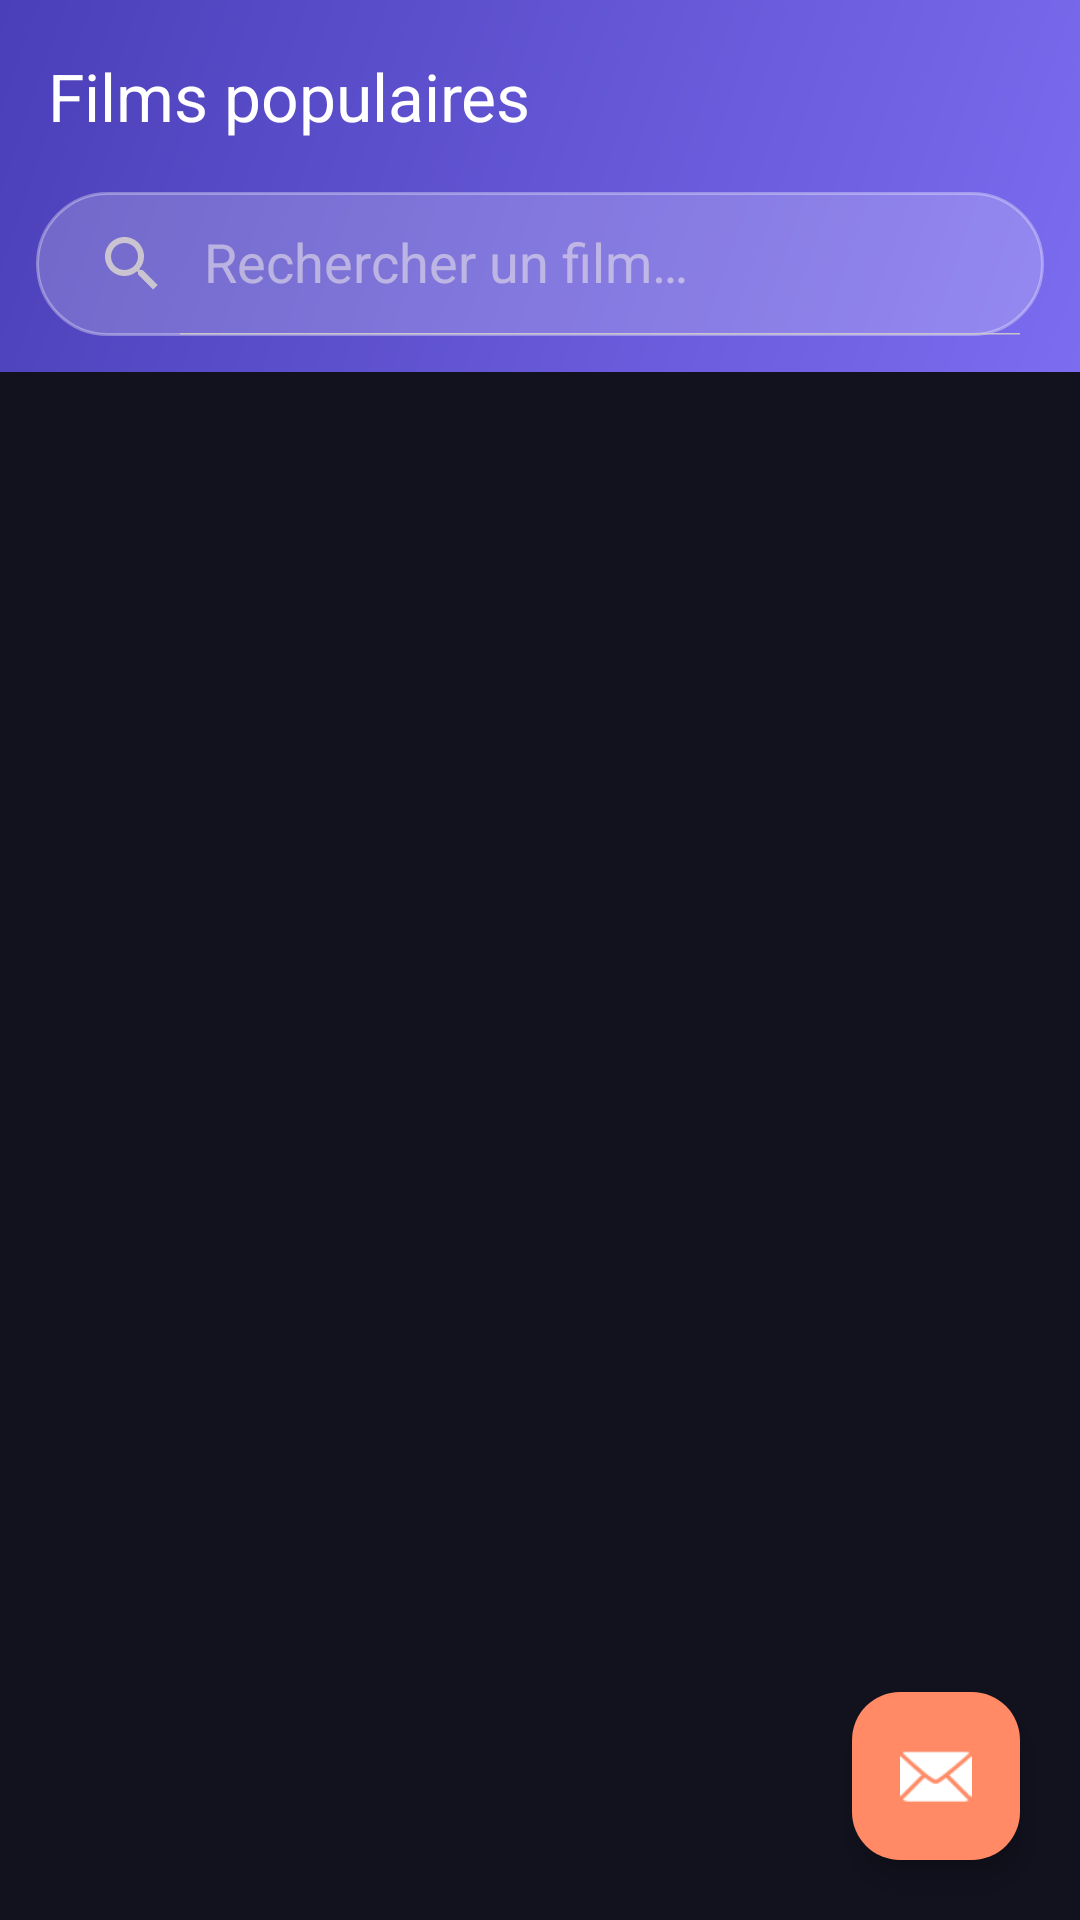

The Android layout XML behind this screen, and the referenced resources:
<!-- AndroidManifest.xml: application theme Theme.Movies_App -->
<!-- res/layout/activity_main.xml -->
<?xml version="1.0" encoding="utf-8"?>
<androidx.drawerlayout.widget.DrawerLayout xmlns:android="http://schemas.android.com/apk/res/android"
    xmlns:app="http://schemas.android.com/apk/res-auto"
    xmlns:tools="http://schemas.android.com/tools"
    android:id="@+id/drawerLayout"
    android:layout_width="match_parent"
    android:layout_height="match_parent"
    android:fitsSystemWindows="true"
    tools:context=".MainActivity"
    tools:openDrawer="start">

    <androidx.coordinatorlayout.widget.CoordinatorLayout
        android:id="@+id/main"
        android:layout_width="match_parent"
        android:layout_height="match_parent"
        android:background="@color/md_surface">

        <com.google.android.material.appbar.AppBarLayout
            android:id="@+id/appBarLayout"
            android:layout_width="match_parent"
            android:layout_height="wrap_content"
            android:background="@drawable/bg_toolbar_gradient"
            app:elevation="6dp">

            <com.google.android.material.appbar.MaterialToolbar
                android:id="@+id/toolbar"
                android:layout_width="match_parent"
                android:layout_height="?attr/actionBarSize"
                app:layout_scrollFlags="scroll|enterAlways"
                app:navigationIcon="@drawable/ic_menu_hamburger"
                app:title="@string/popular_movies"
                app:titleTextColor="@color/white" />

            <androidx.appcompat.widget.SearchView
                android:id="@+id/searchView"
                android:layout_width="match_parent"
                android:layout_height="wrap_content"
                android:layout_marginHorizontal="12dp"
                android:layout_marginBottom="12dp"
                android:background="@drawable/bg_search_bar"
                app:iconifiedByDefault="false"
                app:queryHint="@string/search_hint" />

        </com.google.android.material.appbar.AppBarLayout>

        <FrameLayout
            android:layout_width="match_parent"
            android:layout_height="match_parent"
            app:layout_behavior="@string/appbar_scrolling_view_behavior">

            <androidx.recyclerview.widget.RecyclerView
                android:id="@+id/recyclerView"
                android:layout_width="match_parent"
                android:layout_height="match_parent"
                android:clipToPadding="false"
                android:paddingHorizontal="8dp"
                android:paddingTop="8dp"
                android:paddingBottom="88dp"
                android:scrollbars="none" />

            <include
                android:id="@+id/shimmerLoading"
                layout="@layout/layout_shimmer_loading"
                android:layout_width="match_parent"
                android:layout_height="match_parent"
                android:visibility="gone" />

            <com.google.android.material.progressindicator.CircularProgressIndicator
                android:id="@+id/progressBar"
                android:layout_width="wrap_content"
                android:layout_height="wrap_content"
                android:layout_gravity="center"
                android:indeterminate="true"
                android:visibility="gone"
                app:indicatorColor="@color/md_primary"
                app:indicatorSize="48dp"
                app:trackColor="@color/md_surface_variant" />

            <com.google.android.material.progressindicator.CircularProgressIndicator
                android:id="@+id/progressBarLoadMore"
                android:layout_width="wrap_content"
                android:layout_height="wrap_content"
                android:layout_gravity="bottom|center_horizontal"
                android:layout_marginBottom="88dp"
                android:indeterminate="true"
                android:visibility="gone"
                app:indicatorColor="@color/md_primary"
                app:indicatorSize="36dp"
                app:trackColor="@color/md_surface_variant" />

            <TextView
                android:id="@+id/textViewError"
                android:layout_width="match_parent"
                android:layout_height="wrap_content"
                android:layout_gravity="center"
                android:gravity="center"
                android:padding="32dp"
                android:textAppearance="@style/TextAppearance.Movies.Body"
                android:textColor="@color/md_on_surface_variant"
                android:visibility="gone" />

        </FrameLayout>

        <com.google.android.material.floatingactionbutton.FloatingActionButton
            android:id="@+id/fabChatbot"
            android:layout_width="wrap_content"
            android:layout_height="wrap_content"
            android:layout_gravity="bottom|end"
            android:layout_margin="20dp"
            android:contentDescription="@string/fab_chatbot"
            app:backgroundTint="@color/md_secondary"
            app:srcCompat="@android:drawable/ic_dialog_email"
            app:tint="@color/white" />

    </androidx.coordinatorlayout.widget.CoordinatorLayout>

    <com.google.android.material.navigation.NavigationView
        android:id="@+id/navigationView"
        android:layout_width="280dp"
        android:layout_height="match_parent"
        android:layout_gravity="start"
        android:background="@color/md_surface_container"
        app:headerLayout="@layout/nav_drawer_header"
        app:itemIconTint="@color/md_on_surface"
        app:itemTextColor="@color/md_on_surface"
        app:menu="@menu/drawer_menu" />

</androidx.drawerlayout.widget.DrawerLayout>
<!-- res/layout/layout_shimmer_loading.xml (included above) -->
<?xml version="1.0" encoding="utf-8"?>
<GridLayout xmlns:android="http://schemas.android.com/apk/res/android"
    android:id="@+id/shimmerGrid"
    android:layout_width="match_parent"
    android:layout_height="match_parent"
    android:columnCount="2"
    android:padding="8dp"
    android:useDefaultMargins="true">

    <include layout="@layout/item_shimmer_movie" />
    <include layout="@layout/item_shimmer_movie" />
    <include layout="@layout/item_shimmer_movie" />
    <include layout="@layout/item_shimmer_movie" />
    <include layout="@layout/item_shimmer_movie" />
    <include layout="@layout/item_shimmer_movie" />

</GridLayout>
<!-- res/layout/nav_drawer_header.xml (included above) -->
<?xml version="1.0" encoding="utf-8"?>
<LinearLayout xmlns:android="http://schemas.android.com/apk/res/android"
    xmlns:app="http://schemas.android.com/apk/res-auto"
    xmlns:tools="http://schemas.android.com/tools"
    android:layout_width="match_parent"
    android:layout_height="wrap_content"
    android:background="@color/md_surface_container"
    android:gravity="center_horizontal"
    android:orientation="vertical"
    android:paddingTop="36dp"
    android:paddingBottom="20dp"
    android:paddingHorizontal="24dp">

    <com.google.android.material.imageview.ShapeableImageView
        android:id="@+id/imageViewDrawerAvatar"
        android:layout_width="80dp"
        android:layout_height="80dp"
        android:contentDescription="@string/profile_photo"
        android:scaleType="centerCrop"
        android:src="@drawable/ic_avatar_default"
        app:shapeAppearanceOverlay="@style/ShapeAppearance.Movies.AvatarCircle"
        app:strokeColor="@color/md_primary"
        app:strokeWidth="2dp" />

    <TextView
        android:id="@+id/textViewProfileName"
        android:layout_width="wrap_content"
        android:layout_height="wrap_content"
        android:layout_marginTop="14dp"
        android:gravity="center"
        android:textColor="@color/md_on_surface"
        android:textSize="18sp"
        android:textStyle="bold"
        tools:text="Riri" />

    <TextView
        android:id="@+id/textViewProfileEmail"
        android:layout_width="wrap_content"
        android:layout_height="wrap_content"
        android:layout_marginTop="4dp"
        android:gravity="center"
        android:textColor="@color/md_on_surface_variant"
        android:textSize="12sp"
        tools:text="user@email.com" />

</LinearLayout>
<!-- res/layout/item_shimmer_movie.xml (included above) -->
<?xml version="1.0" encoding="utf-8"?>
<com.google.android.material.card.MaterialCardView xmlns:android="http://schemas.android.com/apk/res/android"
    xmlns:app="http://schemas.android.com/apk/res-auto"
    android:layout_width="0dp"
    android:layout_height="wrap_content"
    android:layout_columnWeight="1"
    android:layout_margin="6dp"
    app:cardBackgroundColor="@color/md_surface_container"
    app:cardCornerRadius="16dp"
    app:cardElevation="0dp">

    <LinearLayout
        android:layout_width="match_parent"
        android:layout_height="wrap_content"
        android:orientation="vertical">

        <View
            android:id="@+id/shimmerPoster"
            android:layout_width="match_parent"
            android:layout_height="220dp"
            android:background="@drawable/bg_shimmer_block" />

        <View
            android:layout_width="match_parent"
            android:layout_height="16dp"
            android:layout_margin="12dp"
            android:background="@drawable/bg_shimmer_block" />

        <View
            android:layout_width="80dp"
            android:layout_height="12dp"
            android:layout_marginHorizontal="12dp"
            android:layout_marginBottom="12dp"
            android:background="@drawable/bg_shimmer_block" />

    </LinearLayout>
</com.google.android.material.card.MaterialCardView>
<!-- resources referenced by this layout -->
<resources>
  <color name="md_on_surface">#EDEDF5</color>
  <color name="md_on_surface_variant">#B8B8CC</color>
  <color name="md_primary">#7C6CF0</color>
  <color name="md_secondary">#FF8A65</color>
  <color name="md_surface">#12121F</color>
  <color name="md_surface_container">#1C1C2E</color>
  <color name="md_surface_variant">#252538</color>
  <color name="white">#FFFFFFFF</color>
  <!-- drawable bg_search_bar (drawable) -->
  <?xml version="1.0" encoding="utf-8"?>
  <shape xmlns:android="http://schemas.android.com/apk/res/android"
      android:shape="rectangle">
      <solid android:color="#33FFFFFF" />
      <corners android:radius="24dp" />
      <stroke
          android:width="1dp"
          android:color="#55FFFFFF" />
  </shape>
  <!-- drawable bg_toolbar_gradient (drawable) -->
  <?xml version="1.0" encoding="utf-8"?>
  <shape xmlns:android="http://schemas.android.com/apk/res/android"
      android:shape="rectangle">
      <gradient
          android:angle="135"
          android:endColor="#FF4A3FB8"
          android:startColor="#FF7C6CF0"
          android:type="linear" />
  </shape>
  <!-- drawable ic_avatar_default (drawable) -->
  <?xml version="1.0" encoding="utf-8"?>
  <vector xmlns:android="http://schemas.android.com/apk/res/android"
      android:width="96dp"
      android:height="96dp"
      android:viewportWidth="24"
      android:viewportHeight="24">
      <path
          android:fillColor="@color/md_primary"
          android:pathData="M12,2C6.48,2 2,6.48 2,12s4.48,10 10,10 10,-4.48 10,-10S17.52,2 12,2zM12,5c1.66,0 3,1.34 3,3s-1.34,3 -3,3 -3,-1.34 -3,-3 1.34,-3 3,-3zM12,19.2c-2.5,0 -4.71,-1.28 -6,-3.22 0.03,-1.99 4,-3.08 6,-3.08 1.99,0 5.97,1.09 6,3.08 -1.29,1.94 -3.5,3.22 -6,3.22z" />
  </vector>
  <string name="fab_chatbot">Ouvrir l\'assistant cinéma</string>
  <string name="popular_movies">Films populaires</string>
  <string name="profile_photo">Photo de profil</string>
  <string name="search_hint">Rechercher un film…</string>
  <style name="ShapeAppearance.Movies.AvatarCircle" parent="">
          <item name="cornerFamily">rounded</item>
          <item name="cornerSize">50%</item>
      </style>
  <style name="TextAppearance.Movies.Body" parent="TextAppearance.Material3.BodyMedium">
          <item name="android:textColor">@color/md_on_surface_variant</item>
          <item name="android:lineSpacingMultiplier">1.25</item>
      </style>
  <style name="Theme.Movies_App" parent="Base.Theme.Movies_App" />
  <color name="md_on_primary">#FFFFFF</color>
  <color name="md_primary_container">#4A3FB8</color>
  <color name="md_on_primary_container">#E8DEFF</color>
  <color name="md_on_secondary">#FFFFFF</color>
  <color name="md_secondary_container">#5C3D2E</color>
  <color name="md_on_secondary_container">#FFDBCF</color>
  <color name="md_tertiary">#4DD0E1</color>
  <color name="md_surface_container_high">#2E2E42</color>
  <color name="md_outline">#4A4A62</color>
  <color name="md_outline_variant">#35354A</color>
  <style name="Widget.Movies.Card" parent="Widget.Material3.CardView.Elevated">
          <item name="cardCornerRadius">20dp</item>
          <item name="cardElevation">6dp</item>
          <item name="cardBackgroundColor">@color/card_bg</item>
          <item name="strokeColor">@color/card_stroke</item>
          <item name="strokeWidth">1dp</item>
      </style>
  <style name="Widget.Movies.Button" parent="Widget.Material3.Button">
          <item name="cornerRadius">14dp</item>
          <item name="android:textAllCaps">false</item>
      </style>
  <style name="Widget.Movies.Toolbar" parent="Widget.Material3.Toolbar">
          <item name="android:background">@android:color/transparent</item>
          <item name="titleTextColor">@color/md_on_surface</item>
      </style>
  <color name="card_bg">#1E1E30</color>
  <color name="card_stroke">#33FFFFFF</color>
</resources>
